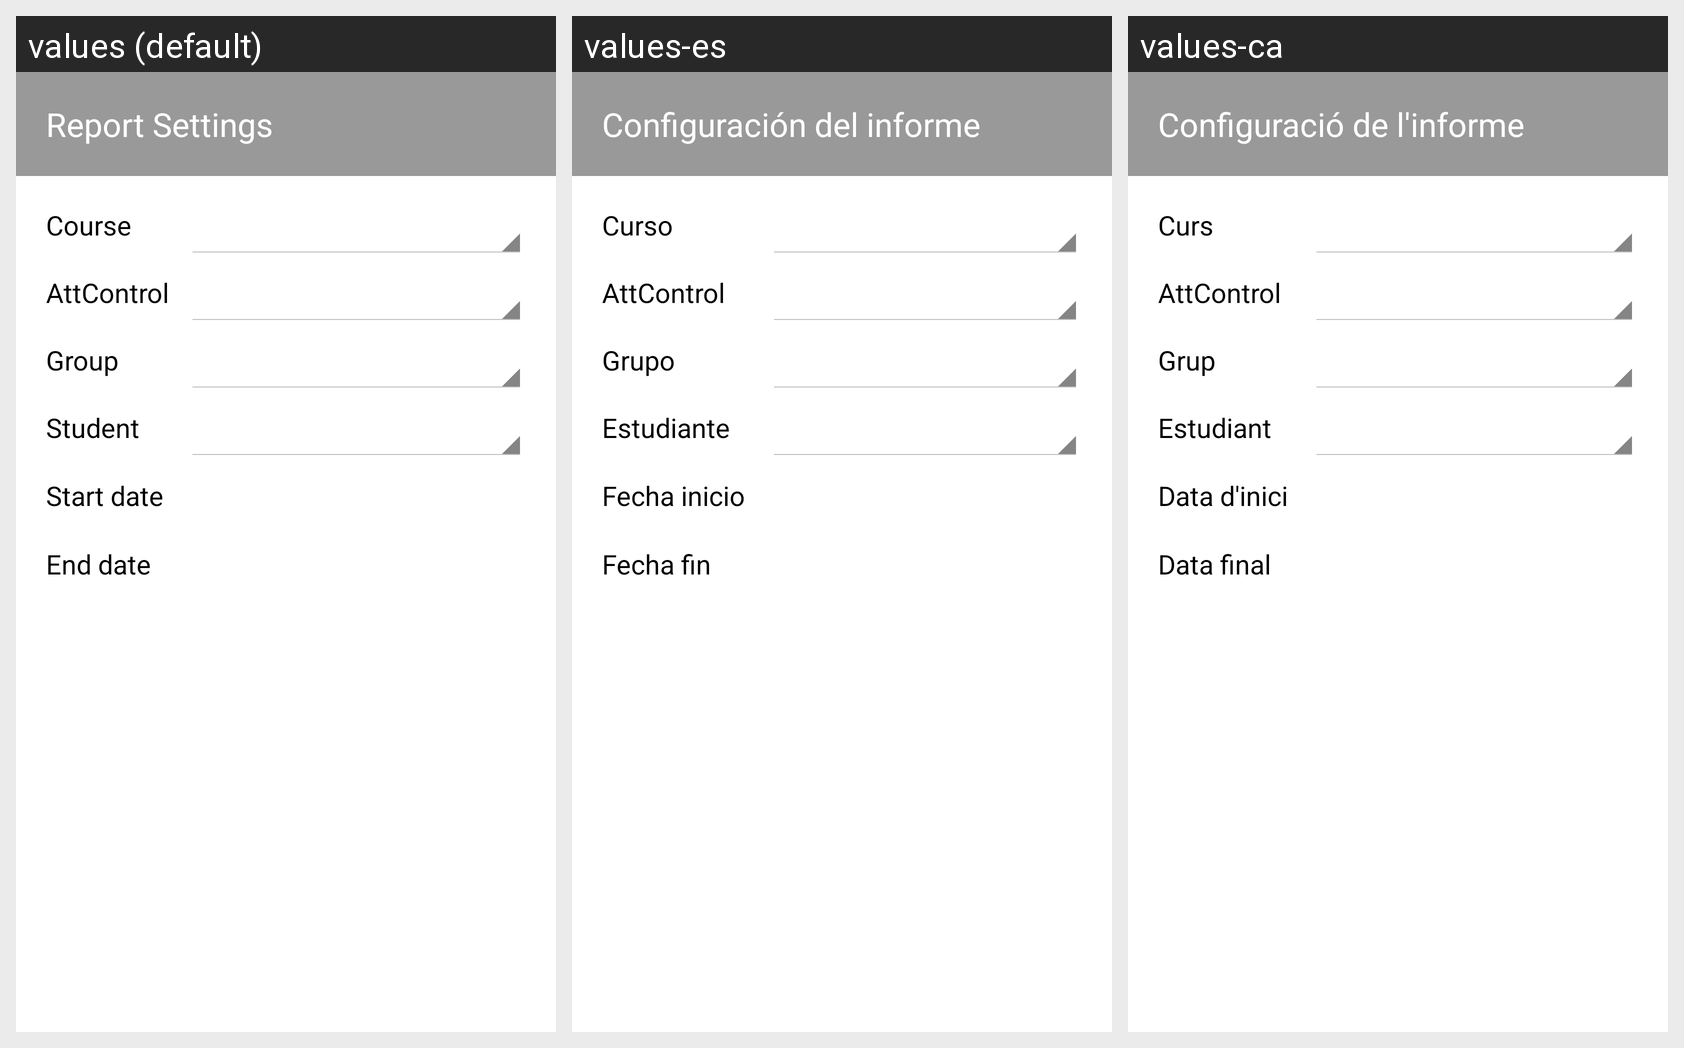

Translations of the strings shown on this Android screen, per locale in the grid:
Android screen res/layout/dialog_attcontrolreportpicker.xml rendered under 3 locales, left to right: values (default), values-es, values-ca. Device: Nexus 5 (rendered at 1080×1920; each locale shown at half size, 540×960, under a caption strip naming it); theme AppTheme.
Strings drawn on this screen, with the default value and each locale's value (text and hints the layout hard-codes, and strings that could not be matched under every locale, appear in the picture but are not listed):

report_settings
  values: Report Settings
  values-es: Configuración del informe
  values-ca: Configuració de l'informe

course
  values: Course
  values-es: Curso
  values-ca: Curs

attcontrol
  values: AttControl
  values-es: AttControl
  values-ca: AttControl

group
  values: Group
  values-es: Grupo
  values-ca: Grup

user
  values: Student
  values-es: Estudiante
  values-ca: Estudiant

startdate
  values: Start date
  values-es: Fecha inicio
  values-ca: Data d'inici

enddate
  values: End date
  values-es: Fecha fin
  values-ca: Data final
